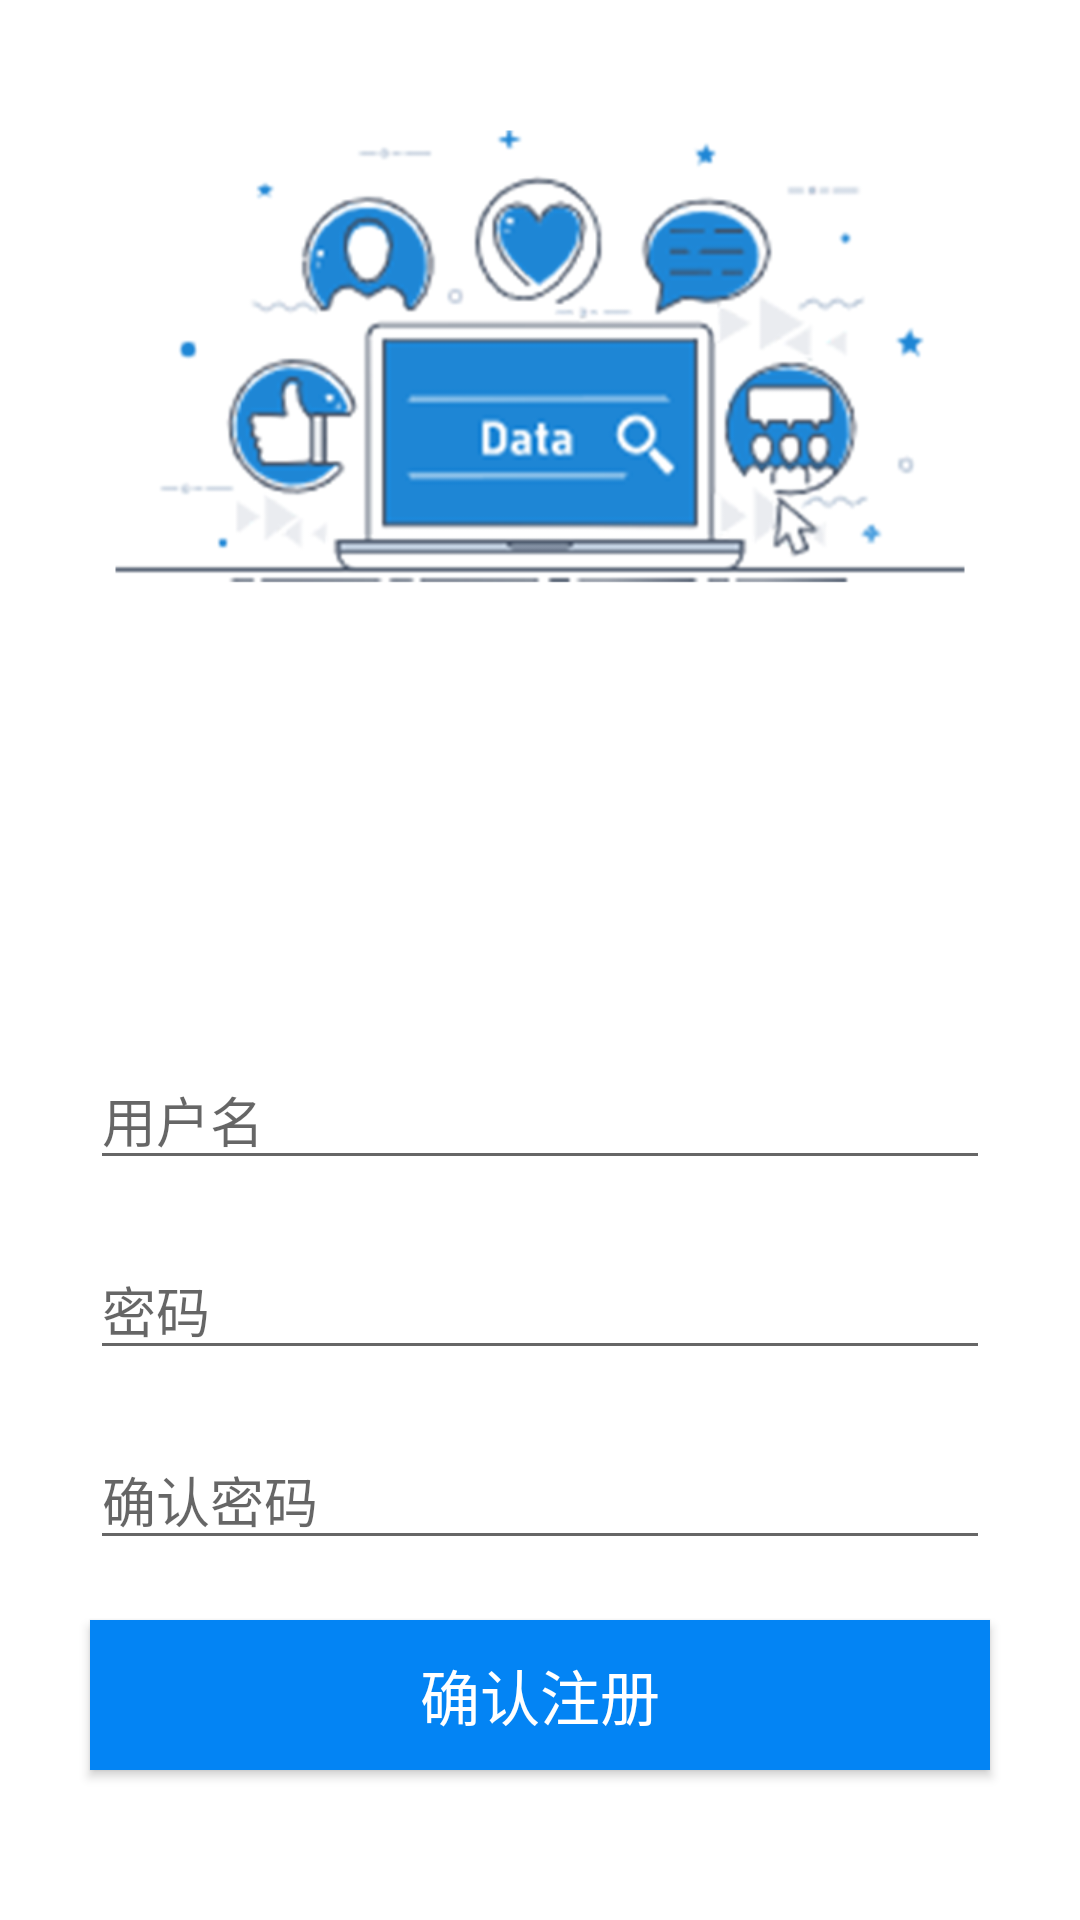

Here is an Android app screen rendered from its layout file. Give the layout XML and the strings, colors and styles it references.
<!-- AndroidManifest.xml: application theme Theme.CivilizedCampus -->
<!-- res/layout/activity_register.xml -->
<?xml version="1.0" encoding="utf-8"?>
<LinearLayout xmlns:android="http://schemas.android.com/apk/res/android"
    xmlns:app="http://schemas.android.com/apk/res-auto"
    xmlns:tools="http://schemas.android.com/tools"
    android:layout_width="match_parent"
    android:layout_height="match_parent"
    android:orientation="vertical"
    android:background="@drawable/bg_register"
    tools:context=".Register">

    <EditText
        android:id="@+id/register_account"
        android:layout_width="match_parent"
        android:layout_height="wrap_content"
        android:layout_marginLeft="30dp"
        android:layout_marginRight="30dp"
        android:layout_marginTop="350dp"
        android:hint="用户名"/>

    <EditText
        android:id="@+id/register_password"
        android:layout_width="match_parent"
        android:layout_height="wrap_content"
        android:layout_marginLeft="30dp"
        android:layout_marginRight="30dp"
        android:layout_marginTop="20dp"
        android:inputType="textPassword"
        android:hint="密码"/>

    <EditText
        android:id="@+id/confirm_password"
        android:layout_width="match_parent"
        android:layout_height="wrap_content"
        android:layout_marginLeft="30dp"
        android:layout_marginRight="30dp"
        android:layout_marginTop="20dp"
        android:inputType="textPassword"
        android:hint="确认密码"/>

    <Button
        android:id="@+id/confirm_register"
        android:layout_width="match_parent"
        android:layout_height="50dp"
        android:layout_marginLeft="30dp"
        android:layout_marginRight="30dp"
        android:layout_marginTop="20dp"
        android:background="#0384F4"
        android:gravity="center"
        android:text="确认注册"
        android:textSize="20sp"
        android:textColor="#FFFFFF"/>

</LinearLayout>
<!-- resources referenced by this layout -->
<resources>
  <!-- drawable bg_register: png bitmap (drawable, 79764 bytes) -->
  <style name="Theme.CivilizedCampus" parent="Theme.AppCompat.Light.NoActionBar">
          
          <item name="colorPrimary">@color/blue_500</item>
          <item name="colorPrimaryVariant">@color/purple_700</item>
          <item name="colorOnPrimary">@color/white</item>
          <item name="colorPrimaryDark">@color/white</item>
          
          <item name="colorSecondary">@color/teal_200</item>
          <item name="colorSecondaryVariant">@color/teal_700</item>
          <item name="colorOnSecondary">@color/black</item>
          
          <item name="android:statusBarColor" tools:targetApi="l">?attr/colorPrimaryVariant</item>
          
      </style>
  <color name="blue_500">#0384F4</color>
  <color name="purple_700">#FF3700B3</color>
  <color name="white">#FFFFFFFF</color>
  <color name="teal_200">#FF03DAC5</color>
  <color name="teal_700">#FF018786</color>
  <color name="black">#FF000000</color>
</resources>
